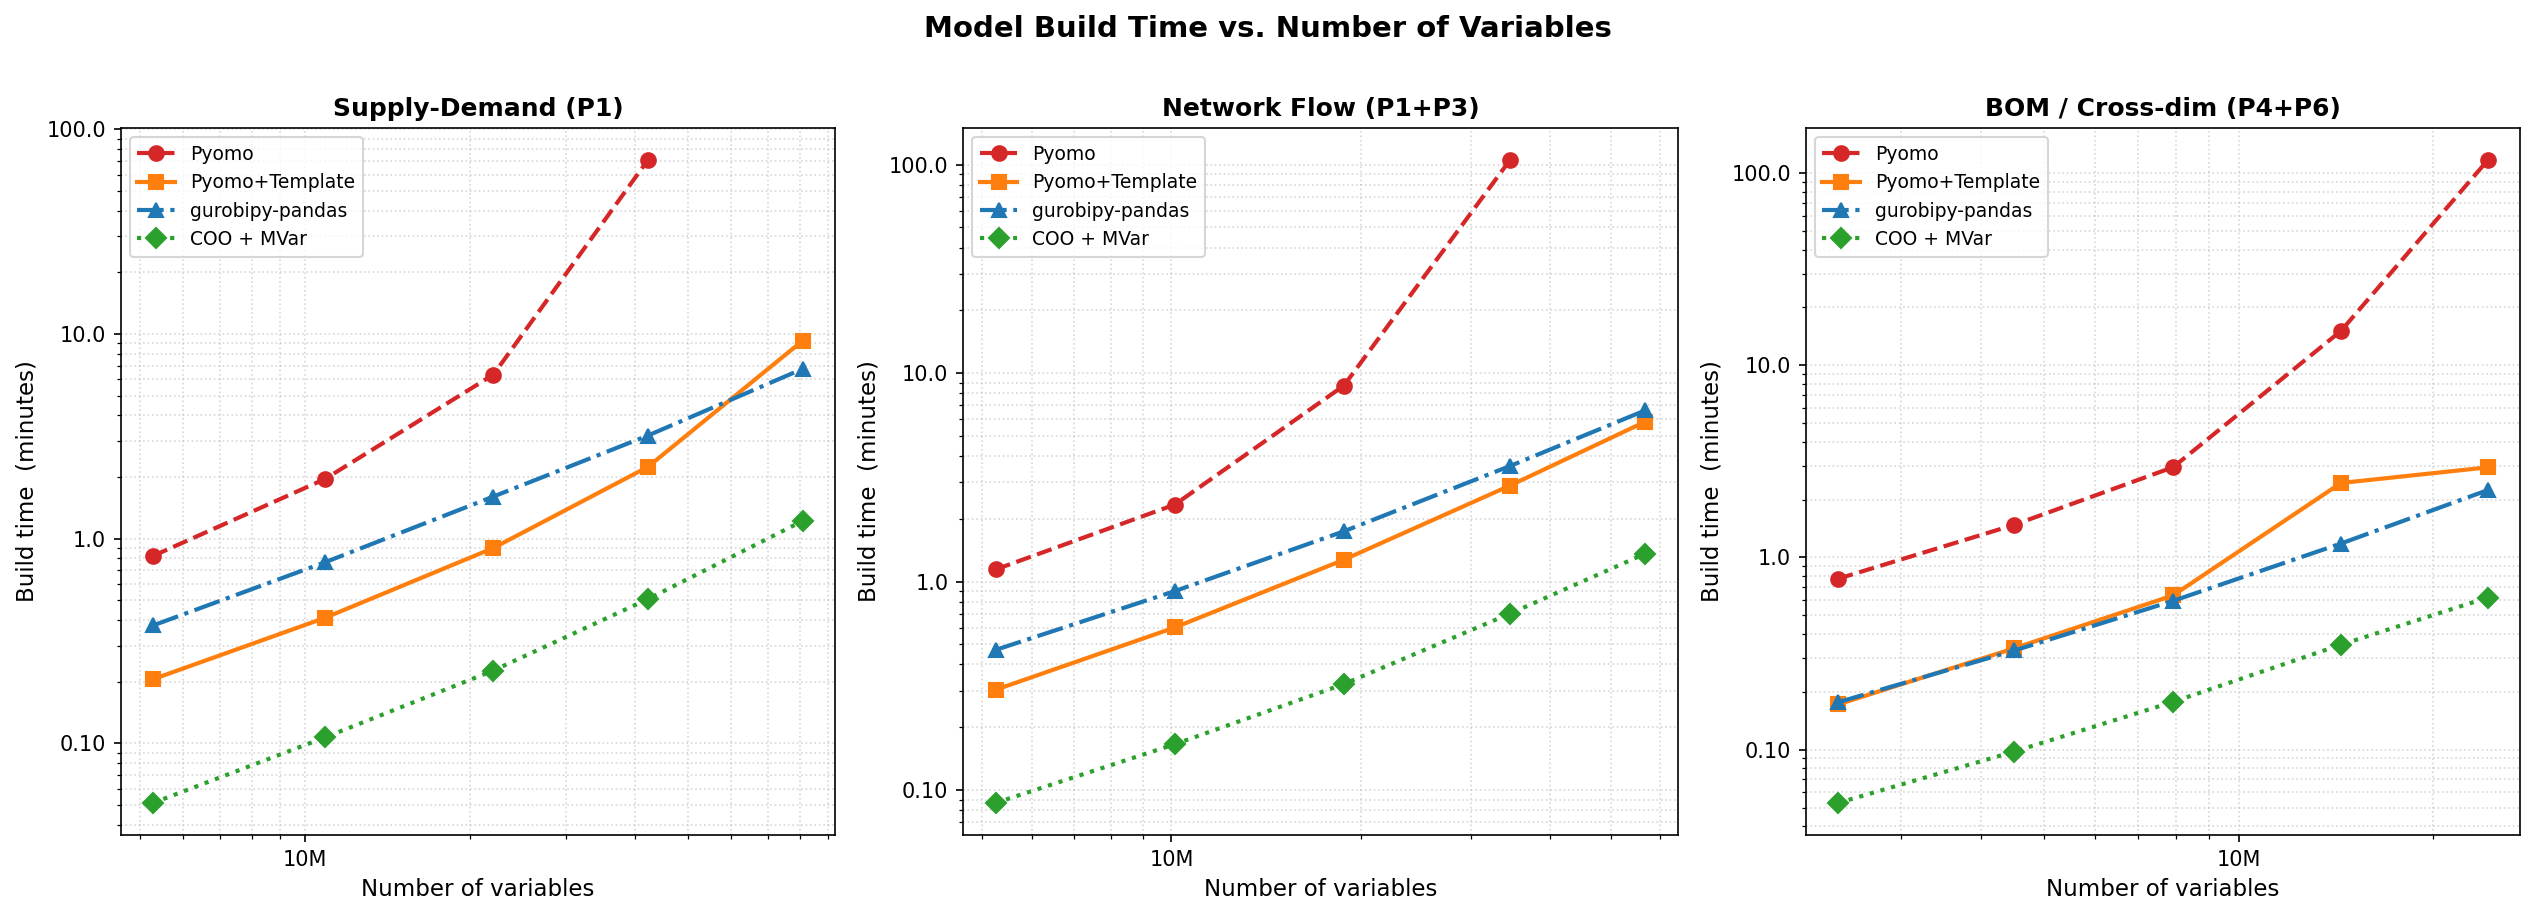

Source data for this figure (header and first rows):
problem, method, n_vars, build_s, skipped
Supply-Demand (P1), Pyomo, 5290000, 49.37, False
Supply-Demand (P1), Pyomo+Template, 5290000, 12.33, False
Supply-Demand (P1), gurobipy-pandas, 5290000, 22.59, False
Supply-Demand (P1), COO + MVar, 5290000, 3.066, False
Supply-Demand (P1), Pyomo, 10890000, 117.3, False
Supply-Demand (P1), Pyomo+Template, 10890000, 24.6, False
Supply-Demand (P1), gurobipy-pandas, 10890000, 45.97, False
Supply-Demand (P1), COO + MVar, 10890000, 6.406, False
Supply-Demand (P1), Pyomo, 22090000, 379.7, False
Supply-Demand (P1), Pyomo+Template, 22090000, 54, False
Supply-Demand (P1), gurobipy-pandas, 22090000, 96.33, False
Supply-Demand (P1), COO + MVar, 22090000, 13.6, False
Supply-Demand (P1), Pyomo, 42250000, 4242, False
Supply-Demand (P1), Pyomo+Template, 42250000, 134.4, False
Supply-Demand (P1), gurobipy-pandas, 42250000, 191.3, False
Supply-Demand (P1), COO + MVar, 42250000, 30.36, False
Supply-Demand (P1), Pyomo, 81000000, nan, True
Supply-Demand (P1), Pyomo+Template, 81000000, 557.1, False
Supply-Demand (P1), gurobipy-pandas, 81000000, 405.5, False
Supply-Demand (P1), COO + MVar, 81000000, 73.26, False
Network Flow (P1+P3), Pyomo, 5250000, 68.54, False
Network Flow (P1+P3), Pyomo+Template, 5250000, 18.14, False
Network Flow (P1+P3), gurobipy-pandas, 5250000, 28.18, False
Network Flow (P1+P3), COO + MVar, 5250000, 5.199, False
Network Flow (P1+P3), Pyomo, 10125000, 140.4, False
Network Flow (P1+P3), Pyomo+Template, 10125000, 36.12, False
Network Flow (P1+P3), gurobipy-pandas, 10125000, 53.98, False
Network Flow (P1+P3), COO + MVar, 10125000, 9.947, False
Network Flow (P1+P3), Pyomo, 18810000, 522.4, False
Network Flow (P1+P3), Pyomo+Template, 18810000, 76.33, False
Network Flow (P1+P3), gurobipy-pandas, 18810000, 104.5, False
Network Flow (P1+P3), COO + MVar, 18810000, 19.33, False
Network Flow (P1+P3), Pyomo, 34560000, 6308, False
Network Flow (P1+P3), Pyomo+Template, 34560000, 173.1, False
Network Flow (P1+P3), gurobipy-pandas, 34560000, 214.8, False
Network Flow (P1+P3), COO + MVar, 34560000, 42.07, False
Network Flow (P1+P3), Pyomo, 56760000, nan, True
Network Flow (P1+P3), Pyomo+Template, 56760000, 350.9, False
Network Flow (P1+P3), gurobipy-pandas, 56760000, 397.6, False
Network Flow (P1+P3), COO + MVar, 56760000, 81.68, False
BOM / Cross-dim (P4+P6), Pyomo, 2400000, 46.47, False
BOM / Cross-dim (P4+P6), Pyomo+Template, 2400000, 10.31, False
BOM / Cross-dim (P4+P6), gurobipy-pandas, 2400000, 10.58, False
BOM / Cross-dim (P4+P6), COO + MVar, 2400000, 3.168, False
BOM / Cross-dim (P4+P6), Pyomo, 4500000, 88.76, False
BOM / Cross-dim (P4+P6), Pyomo+Template, 4500000, 20.23, False
BOM / Cross-dim (P4+P6), gurobipy-pandas, 4500000, 19.69, False
BOM / Cross-dim (P4+P6), COO + MVar, 4500000, 5.868, False
BOM / Cross-dim (P4+P6), Pyomo, 7920000, 176.9, False
BOM / Cross-dim (P4+P6), Pyomo+Template, 7920000, 38.08, False
BOM / Cross-dim (P4+P6), gurobipy-pandas, 7920000, 35.66, False
BOM / Cross-dim (P4+P6), COO + MVar, 7920000, 10.63, False
BOM / Cross-dim (P4+P6), Pyomo, 14400000, 904.8, False
BOM / Cross-dim (P4+P6), Pyomo+Template, 14400000, 146.4, False
BOM / Cross-dim (P4+P6), gurobipy-pandas, 14400000, 70.87, False
BOM / Cross-dim (P4+P6), COO + MVar, 14400000, 21.09, False
BOM / Cross-dim (P4+P6), Pyomo, 24300000, 7001, False
BOM / Cross-dim (P4+P6), Pyomo+Template, 24300000, 176.5, False
BOM / Cross-dim (P4+P6), gurobipy-pandas, 24300000, 134.4, False
BOM / Cross-dim (P4+P6), COO + MVar, 24300000, 37.12, False
